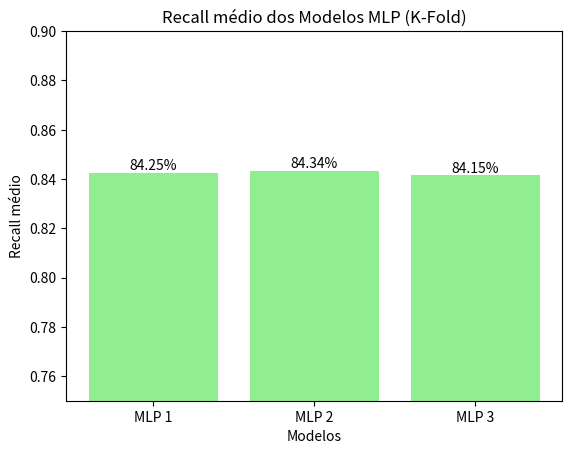

Reproduce this figure in Python.
# -*- coding: utf-8 -*-
"""plots.ipynb

Automatically generated by Colab.

Original file is located at
    https://colab.research.google.com/<link-removed>
"""

import numpy as np
import matplotlib.pyplot as plt

import matplotlib.pyplot as plt
import numpy as np

recalls_medios = [0.8425, 0.8434, 0.8415]
modelos = ['MLP 1', 'MLP 2', 'MLP 3']


plt.figure()
bars = plt.bar(modelos, recalls_medios, color="lightgreen")
plt.ylim(0.75, 0.90)
plt.xlabel('Modelos')
plt.ylabel('Recall médio')
plt.title('Recall médio dos Modelos MLP (K-Fold)')

for bar in bars:
    height = bar.get_height()
    plt.text(
        bar.get_x() + bar.get_width()/2,
        height,
        f'{height * 100:.2f}%',
        ha='center',
        va='bottom'
    )

plt.show()